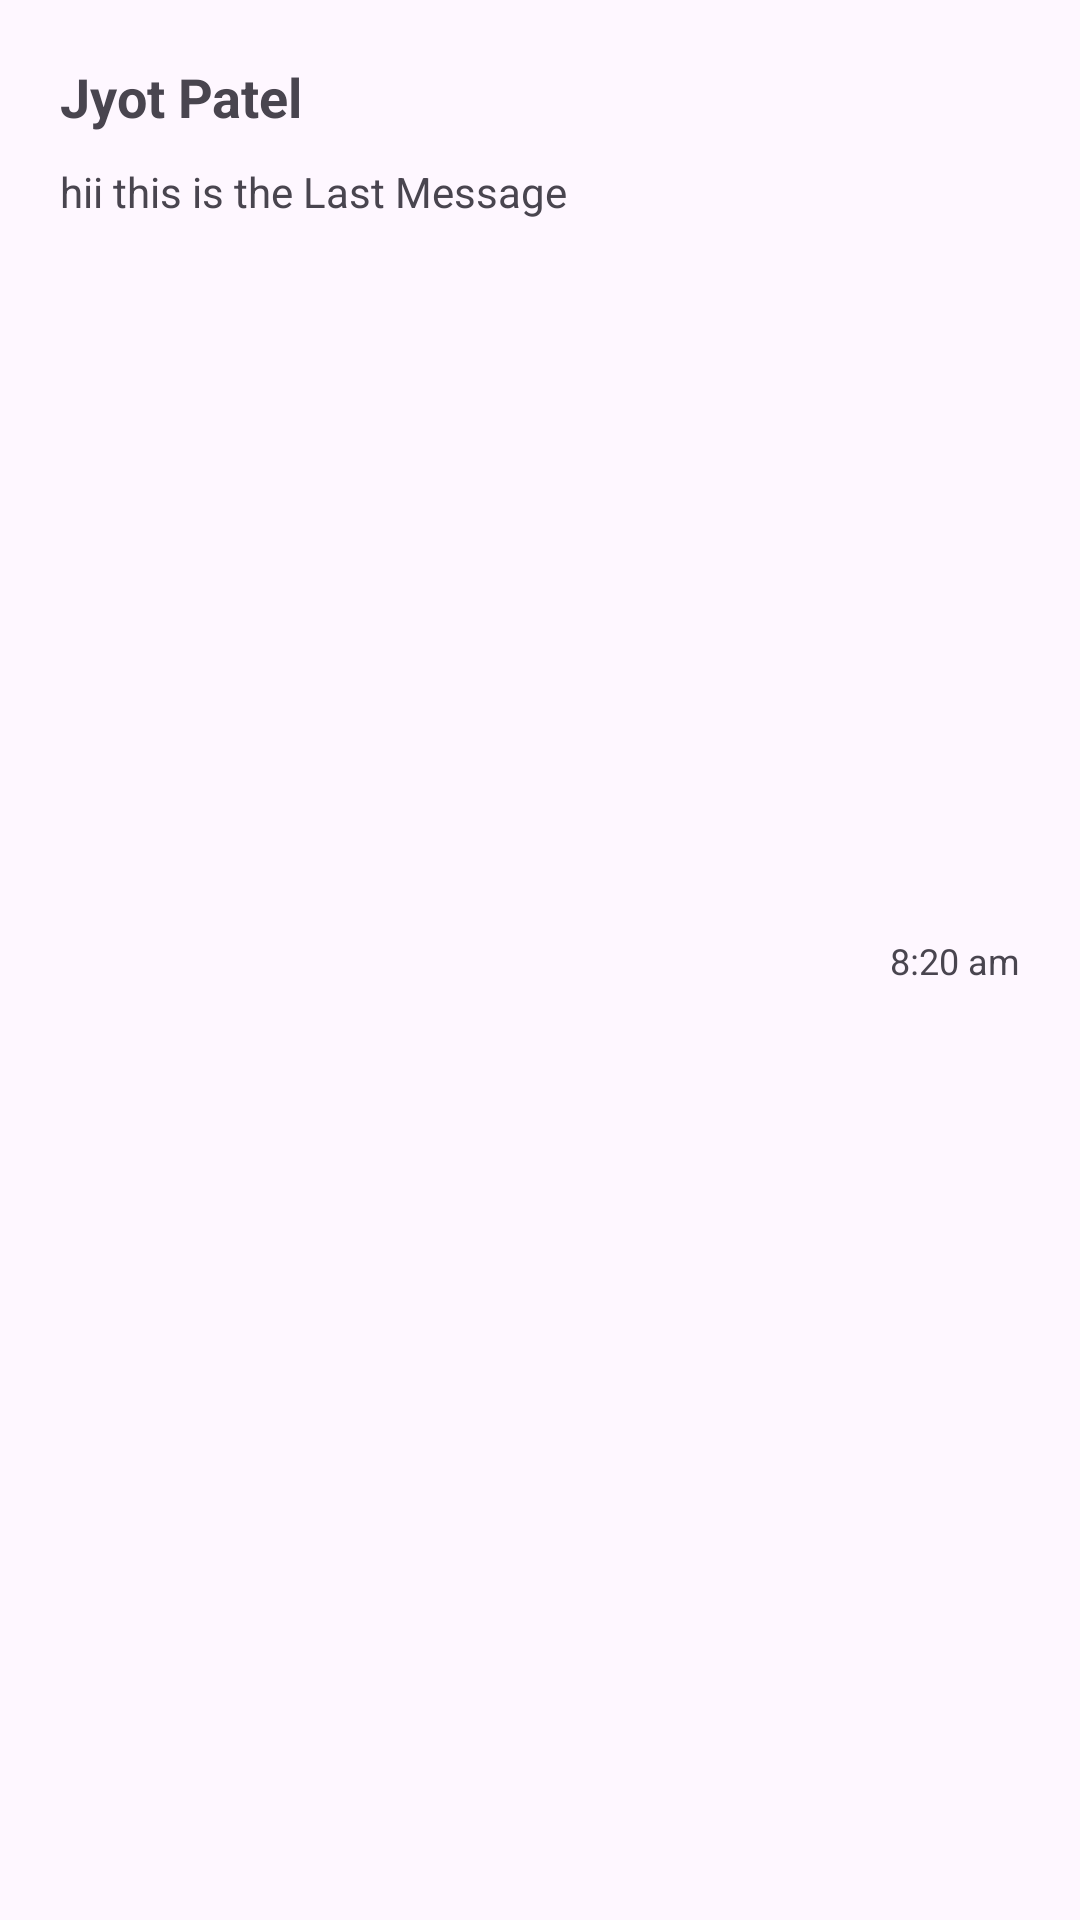

This screen was rendered from an Android layout file. Write that file and the resources it references.
<!-- AndroidManifest.xml: application theme Theme.ChatAppKotlin -->
<!-- res/layout/chats_fragment_item.xml -->
<?xml version="1.0" encoding="utf-8"?>
<androidx.constraintlayout.widget.ConstraintLayout xmlns:android="http://schemas.android.com/apk/res/android"
    xmlns:app="http://schemas.android.com/apk/res-auto"
    android:layout_width="match_parent"
    android:layout_height="90dp">


    <TextView
        android:id="@+id/chatNameTextView"
        android:layout_width="wrap_content"
        android:layout_height="wrap_content"
        android:layout_marginHorizontal="20dp"
        android:layout_marginVertical="20dp"
        android:text="Jyot Patel"
        android:textSize="18sp"
        android:textStyle="bold"
        app:layout_constraintLeft_toLeftOf="parent"
        app:layout_constraintTop_toTopOf="parent" />

    <TextView
        android:id="@+id/lastMessageTextView"
        android:layout_width="wrap_content"
        android:layout_height="wrap_content"
        android:layout_marginHorizontal="20dp"
        android:layout_marginVertical="10dp"
        android:text="hii this is the Last Message"
        android:textSize="14sp"
        app:layout_constraintLeft_toLeftOf="parent"
        app:layout_constraintTop_toBottomOf="@id/chatNameTextView" />

    <TextView
        android:id="@+id/timestampTextView"
        android:layout_width="wrap_content"
        android:layout_height="wrap_content"
        android:layout_marginHorizontal="20dp"
        android:layout_marginVertical="10dp"
        android:text="8:20 am"
        android:textSize="12sp"
        app:layout_constraintBottom_toBottomOf="parent"
        app:layout_constraintRight_toRightOf="parent"
        app:layout_constraintTop_toTopOf="parent" />


</androidx.constraintlayout.widget.ConstraintLayout>
<!-- resources referenced by this layout -->
<resources>
  <style name="Theme.ChatAppKotlin" parent="Base.Theme.ChatAppKotlin" />
  <style name="Base.Theme.ChatAppKotlin" parent="Theme.Material3.DayNight.NoActionBar">
          
          
      </style>
</resources>
